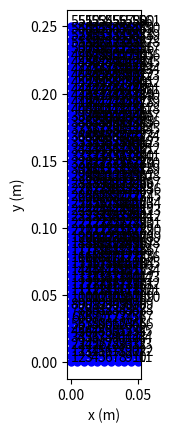
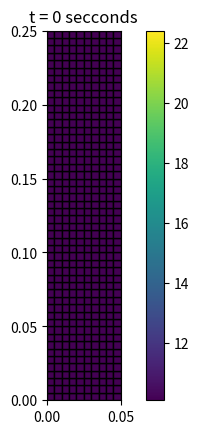
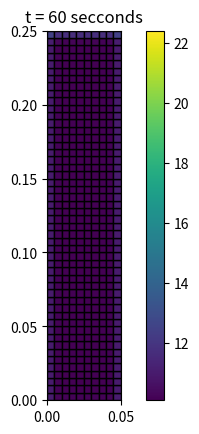
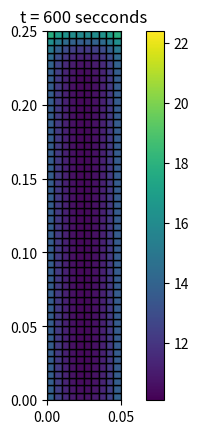
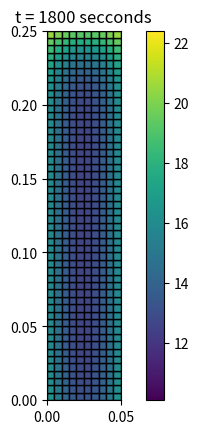
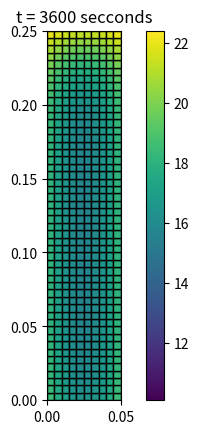

These figures' Python source, in order:
# AI use statement: Google Gemini 3.1 Pro was used to convert the original MATLAB script to Python with the following prompt: "Can you convert the attached MATLAB script into a Python script? Ideally, it should be possible to do a line-to-line comparison of the two scripts wherever possible."

import numpy as np
import matplotlib.pyplot as plt
from matplotlib.patches import Polygon, Rectangle
import scipy.optimize as spo
import scipy.special as spp


# %% User Inputs

# Material and BC Coefficients
rho = 1000
c_p = 4186
k_al = 0.606
beta = 0.00021
g = -9.81
mu = 0.89
h_side = 25
h_bottom = 2
h_top = 50
s = 0
lower_limit = 1e-20

D = np.array([[k_al, 0], [0, k_al]])

T_amb = 25

# %% Mesh Definition
w_tot = 0.05
h_tot = 0.25
# Define mesh dimensions
nx_nodes = 11  # Number of nodes in the x-direction
ny_nodes = 51  # Number of nodes in the y-direction
dx = w_tot / (nx_nodes - 1)
dy = h_tot / (ny_nodes - 1)
n_nodes = nx_nodes * ny_nodes
ny_el = ny_nodes - 1
nx_el = nx_nodes - 1
n_els = nx_el * ny_el
n_el_nodes = 4

COORDS = np.zeros((n_nodes, 2))

for i in range(n_nodes):
    y_row = i // nx_nodes
    COORDS[i, 0] = (i - y_row * nx_nodes) * dx
    COORDS[i, 1] = y_row * dy

# Initialize connectivity matrix
ELEMS = np.zeros((n_els, 4), dtype=int)

# Loop to fill in the connectivity matrix
elementCount = 0
for j in range(ny_el):
    for i in range(nx_el):
        n1 = j * nx_nodes + i
        n2 = n1 + 1
        n3 = n2 + nx_nodes
        n4 = n1 + nx_nodes

        ELEMS[elementCount, :] = [n1, n2, n3, n4]
        elementCount += 1

# Display the mesh details
print('Node Coordinates:')
print(COORDS)

print('Element Connectivity:')
print(ELEMS)

fig, ax = plt.subplots()
for el in range(n_els):
    el_coords = COORDS[ELEMS[el, :], :]
    poly = Polygon(el_coords, closed=True, facecolor='none', edgecolor='red')
    ax.add_patch(poly)

for i in range(n_nodes):
    ax.plot(COORDS[i, 0], COORDS[i, 1], 'ob', markersize=5)
    ax.text(COORDS[i, 0] + 0.00025, COORDS[i, 1] + 0.00025, str(i + 1)) # +1 to match MATLAB node numbering display

rect = Rectangle((0, 0), w_tot, h_tot, edgecolor='b', facecolor='none', linewidth=2)
ax.add_patch(rect)
ax.set_xlabel('x (m)')
ax.set_ylabel('y (m)')
ax.set_aspect('equal')
# plt.show()

# %% PART 1 - You will need to update this code to incorporate transient effects.

# Generate shape function and derivative matrices and Integrate
K_el = np.zeros((n_el_nodes, n_el_nodes, n_els))
K_k_el = np.zeros((n_el_nodes, n_el_nodes, n_els))
K_q_el = np.zeros((n_el_nodes, n_el_nodes, n_els))
F_el_Omeg = np.zeros((n_el_nodes, n_els))
F_el_Gamma = np.zeros((n_el_nodes, n_els))

C_el = np.zeros((n_el_nodes, n_el_nodes, n_els))

# Loop Through Elements to Find Source/Sink Force Vector and Stiffness Matrix
# Using Isoparametric Elements so initialize gauss pts
WTS = [1, 1]  # Weights are 1 for 4pt integration (2pts in each dir)
GP = [-1 / np.sqrt(3), 1 / np.sqrt(3)]

for el in range(n_els):
    # Get nodal Coords
    coords = COORDS[ELEMS[el, :], :]

    # Loop Through Gauss Points and Integrate
    for i in range(2):
        for j in range(2):
            xi = GP[i]
            eta = GP[j]

            # Shape Functions
            N = 0.25 * np.array([[(1 - xi) * (1 - eta), (1 + xi) * (1 - eta), (1 + xi) * (1 + eta), (1 - xi) * (1 + eta)]])

            # Bprime matrix (G*N in book)
            Bprime = 0.25 * np.array([[eta - 1, 1 - eta, 1 + eta, -eta - 1],
                                      [xi - 1, -xi - 1, 1 + xi, 1 - xi]])

            # Jacobian
            J_el = Bprime @ coords

            det_J = np.linalg.det(J_el)
            if det_J < 0:
                raise ValueError('Negative element jacobian')

            J_el_inv = np.linalg.inv(J_el)

            # Generate B Matrix
            B = J_el_inv @ Bprime

            # Integration Point of our Gauss Point
            # Stiffness
            K_k_el[:, :, el] += WTS[i] * WTS[j] * B.T @ D @ B * det_J

            # Source/Sink element Force
            F_el_Omeg[:, el] += (WTS[i] * WTS[j] * N.T * s * det_J).flatten()

            C_el[:, :, el] += WTS[i] * WTS[j] * N.T * rho * c_p @ N * det_J

# %% Calculate flux BC on Right Side
for el in range(9, n_els, 10):  # 10:10:n_els in MATLAB -> 9, 19, 29... in Python
    coords = COORDS[ELEMS[el, :], :]

    for i in range(2):
        xi = 1
        eta = GP[i]

        N = 0.25 * np.array([[(1 - xi) * (1 - eta), (1 + xi) * (1 - eta), (1 + xi) * (1 + eta), (1 - xi) * (1 + eta)]])
        Bprime = 0.25 * np.array([[eta - 1, 1 - eta, 1 + eta, -eta - 1],
                                  [xi - 1, -xi - 1, 1 + xi, 1 - xi]])

        J_el = Bprime @ coords

        det_J = (coords[2, 1] - coords[1, 1]) / 2  # Note this is different because it's a line integral
        if det_J < 0:
            raise ValueError('Negative element jacobian')

        # Integration
        # MATLAB used WTS(j) here which was uninitialized in the scope, assuming WTS[i] for line integral
        K_q_el[:, :, el] += WTS[i] * WTS[i] * (N.T @ N) * h_side * det_J
        F_el_Gamma[:, el] += (WTS[i] * h_side * N.T * T_amb * det_J).flatten()

# %% Calculate flux BC on Left Side
for el in range(0, n_els, 10):  # 1:10:n_els in MATLAB -> 0, 10, 20... in Python
    coords = COORDS[ELEMS[el, :], :]

    for i in range(2):
        xi = -1
        eta = GP[i]

        N = 0.25 * np.array([[(1 - xi) * (1 - eta), (1 + xi) * (1 - eta), (1 + xi) * (1 + eta), (1 - xi) * (1 + eta)]])
        Bprime = 0.25 * np.array([[eta - 1, 1 - eta, 1 + eta, -eta - 1],
                                  [xi - 1, -xi - 1, 1 + xi, 1 - xi]])

        J_el = Bprime @ coords

        det_J = (coords[3, 1] - coords[0, 1]) / 2
        if det_J < 0:
            raise ValueError('Negative element jacobian')

        K_q_el[:, :, el] += WTS[i] * WTS[i] * (N.T @ N) * h_side * det_J
        F_el_Gamma[:, el] += (WTS[i] * h_side * N.T * T_amb * det_J).flatten()

# %% Calculate flux BC on Top
for el in range(n_els - 10, n_els):  # n_els-9:n_els in MATLAB -> last 10 elements
    coords = COORDS[ELEMS[el, :], :]

    for i in range(2):
        xi = GP[i]
        eta = 1

        N = 0.25 * np.array([[(1 - xi) * (1 - eta), (1 + xi) * (1 - eta), (1 + xi) * (1 + eta), (1 - xi) * (1 + eta)]])
        Bprime = 0.25 * np.array([[eta - 1, 1 - eta, 1 + eta, -eta - 1],
                                  [xi - 1, -xi - 1, 1 + xi, 1 - xi]])

        J_el = Bprime @ coords

        det_J = (coords[2, 0] - coords[3, 0]) / 2
        if det_J < 0:
            raise ValueError('Negative element jacobian')

        K_q_el[:, :, el] += WTS[i] * WTS[i] * (N.T @ N) * h_top * det_J
        F_el_Gamma[:, el] += (WTS[i] * h_top * N.T * T_amb * det_J).flatten()

# %% Calculate flux BC on Bottom
for el in range(10):  # 1:10 in MATLAB -> first 10 elements
    coords = COORDS[ELEMS[el, :], :]

    for i in range(2):
        xi = GP[i]
        eta = -1

        N = 0.25 * np.array([[(1 - xi) * (1 - eta), (1 + xi) * (1 - eta), (1 + xi) * (1 + eta), (1 - xi) * (1 + eta)]])
        Bprime = 0.25 * np.array([[eta - 1, 1 - eta, 1 + eta, -eta - 1],
                                  [xi - 1, -xi - 1, 1 + xi, 1 - xi]])

        J_el = Bprime @ coords

        det_J = (coords[1, 0] - coords[0, 0]) / 2

        if det_J < 0:
            raise ValueError('Negative element jacobian')

        K_q_el[:, :, el] += WTS[i] * WTS[i] * (N.T @ N) * h_bottom * det_J
        F_el_Gamma[:, el] += (WTS[i] * h_bottom * N.T * T_amb * det_J).flatten()

K_el = K_k_el + K_q_el

# %% Now Assemble
K = np.zeros((n_nodes, n_nodes))
C = np.zeros((n_nodes, n_nodes))
F = np.zeros(n_nodes)

for el in range(n_els):
    for node in range(n_el_nodes):
        I = ELEMS[el, node]
        F[I] += F_el_Omeg[node, el] + F_el_Gamma[node, el]
        for node2 in range(n_el_nodes):
            J = ELEMS[el, node2]
            K[I, J] += K_el[node, node2, el]
            C[I, J] += C_el[node, node2, el]

d = np.full((n_nodes), 0)
def step_RK1(d_arg, C_inv_arg, K_arg, F_arg, dt_arg):
    d_dot = C_inv_arg @ (K_arg @ d_arg - F_arg)
    d_out = d_arg - d_dot * dt
    return d_out
dt = 1
t = 0
C_inv = np.linalg.inv(C)

def stability_RK(eig, order):
    return np.abs(np.sum(np.power(eig, np.arange(order+1)) / spp.factorial(np.arange(order+1))))

def stability_limit_RK(eigs, order):
    eig = np.max(eigs)
    if np.abs(eig) <= 1e-16: return np.nan # assume that this is probably zero
    most_stable = spo.minimize_scalar(lambda x : stability_RK(eig * x, order), bounds=(lower_limit, 1e+2), method='bounded')
    if stability_RK(eig * most_stable.x, order) > 1:
        return np.nan, most_stable.x, np.nan
    try:
        limit_lower = spo.brentq(lambda x : stability_RK(eig * x, order) - (1 - 1e-6), lower_limit, most_stable.x) # 1e-6 otherwise the flat (very slightly unstable) portion "looks" stable to the solver
    except ValueError:
        limit_lower = 0
    try:
        limit_upper = spo.brentq(lambda x : stability_RK(eig * x, order) - 1, most_stable.x, most_stable.x + 1e+2)
    except ValueError:
        limit_upper = np.nan
    return limit_lower, most_stable.x, limit_upper

eigs, _ = np.linalg.eig(-C_inv @ K)
print(stability_limit_RK(eigs, 1))
print(stability_limit_RK(eigs, 2))
print(stability_limit_RK(eigs, 4))
print(np.max(eigs))
history_points = [0, 60, 600, 1800, 3600]
history = [d.copy()]

while t < 3600:
    d = step_RK1(d, C_inv, K, F, dt)
    t += dt
    if t in history_points: history.append(d.copy())

def weird_pcolor(solution):
    # %% Post Process
    fig2, ax2 = plt.subplots()

    for el in range(n_els):
        el_coords = COORDS[ELEMS[el, :], :]
        d_el = solution[ELEMS[el, :]]

        # Use fill for pcolormesh approximation. Here we map the nodes using polygon fill
        dmax = 0
        if (dmax := np.max(np.abs(d))) == 0:
            dmax = 1e-12
        # dmax = T_amb
        poly = Polygon(el_coords, closed=True, facecolor=plt.cm.viridis(np.mean(d_el) / dmax), edgecolor='k')
        ax2.add_patch(poly)

    ax2.set_xlim([0, w_tot])
    ax2.set_ylim([0, h_tot])
    ax2.set_aspect('equal')

    # Create a scalar mappable for the colorbar
    sm = plt.cm.ScalarMappable(cmap='viridis', norm=plt.Normalize(vmin=np.min(d), vmax=np.max(d)))
    sm.set_array([])
    cbar = fig2.colorbar(sm, ax=ax2)
    return fig2, ax2

for i in np.arange(len(history)):
    figl, axl = weird_pcolor(history[i])
    axl.set_title(f"t = {history_points[i]} secconds")

    # breakpoint()



# Solve (For part 2- you will need solve this using the Jacobian, Gauss-Seidel, and SOR Method).
# d = np.linalg.solve(K, -F)



plt.show()
